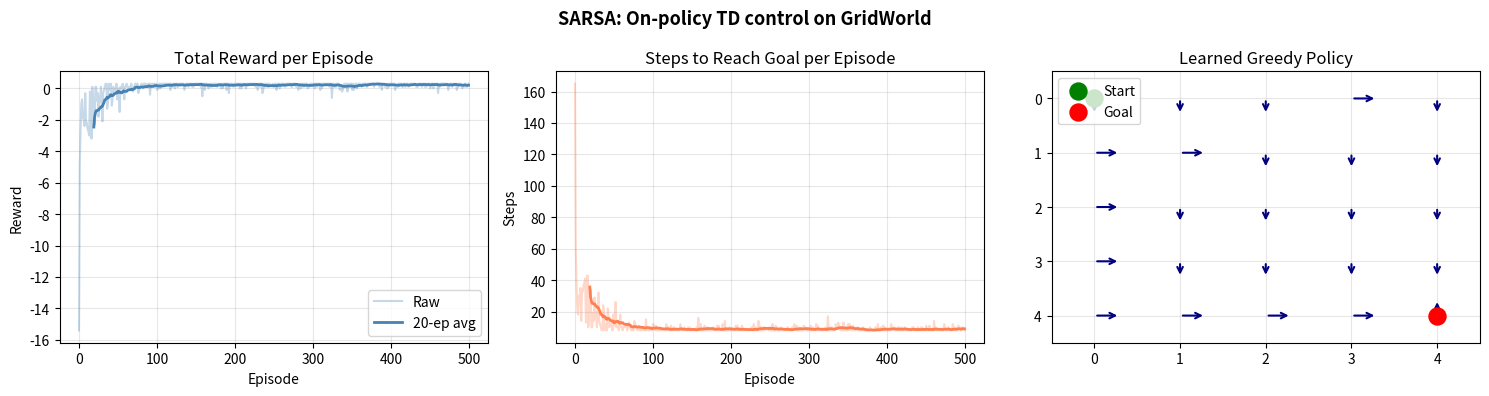

Here is the Python script that generated this plot:
"""
SARSA method of Prediction and Control
Prediction: Determining Value functions
Control: Improving a policy
This script deals with On-policy TD-control where we improve the policy we're working with
"""
from collections import defaultdict
import numpy as np
import matplotlib.pyplot as plt

# ── Environment ──────────────────────────────────────────────────────────────
class GridWorld:
    """
    Define the environment here
    """
    def __init__(self, size=5):
        self.size = size
        self.start = (0, 0)
        self.goal = (4, 4)
        # Actions: 0=up, 1=down, 2=left, 3=right
        self.actions = [0, 1, 2, 3]
        self.action_labels = ['↑', '↓', '←', '→']
    
    def reset(self):
        """
        Reset the environment
        """
        self.state = self.start
        return self.state
    
    def step(self, action):
        """
        One step in an episode
        """
        r, c = self.state
        if action == 0:
            r -= 1
        elif action == 1:
            r += 1
        elif action == 2:
            c -= 1
        else:
            c += 1
        # Clip to grid boundaries
        r = max(0, min(self.size-1, r))
        c = max(0, min(self.size-1, c))
        self.state = (r, c)
        done = (self.state == self.goal)
        reward = 1.0 if done else -0.1 # +1 at the goal, small cost per step
        return self.state, reward, done

class SarsaAgent:
    """
    SARSA agent for on-policy TD-control
    """
    def __init__(self, actions, alpha=0.1, gamma=0.9, epsilon=0.1):
        self.actions = actions
        self.alpha = alpha # Step size
        self.gamma = gamma # discount
        self.epsilon = epsilon
        # Q-table: defaultdict so unseen (s,a) --> 0
        self.Q = defaultdict(float)
    
    def choose_action(self, state):
        """
        epsilon-greedy action selection
        """
        if np.random.random() < self.epsilon:
            return np.random.choice(self.actions) # Explore
        q_vals = [self.Q[(state, a)]for a in self.actions]
        return self.actions[np.argmax(q_vals)] # Exploit
    
    def update(self, s, a, r, s_next, a_next, done):
        """
        Core SARSA update: uses actual next action a_next
        """
        q_next = 0.0 if done else self.Q[(s_next, a_next)]
        td_error = r + self.gamma * q_next - self.Q[(s, a)]
        self.Q[(s, a)] += self.alpha * td_error
        return td_error

# ── Training Loop ─────────────────────────────────────────────────────────────
def train_sarsa(n_episodes=500, alpha=0.1, gamma=0.9, epsilon=0.1):
    """
    SARSA policy
    """
    env = GridWorld()
    agent = SarsaAgent(env.actions, alpha, gamma, epsilon)
    rewards_per_episode, steps_per_episode = [], []
    for _ in range(n_episodes):
        s = env.reset()
        a = agent.choose_action(s) # Choose the FIRST action (S, A chosen)
        total_reward = 0
        steps = 0
        while True:
            s_next, r, done = env.step(a)
            a_next = agent.choose_action(s_next) # choose next action NOW
            # SARSA update: (S, A, R, S', A')
            agent.update(s, a, r, s_next, a_next, done)
            s, a = s_next, a_next # Advance using the SAME policy
            total_reward += r
            steps += 1
            if done or steps > 200:
                break
        rewards_per_episode.append(total_reward)
        steps_per_episode.append(steps)
    return agent, rewards_per_episode, steps_per_episode

def show_numerical_trace():
    """
    Replicates the manual example: 3-state chain, A->B->Goal
    """
    print("="*65)
    print("NUMERICAL TRACE: 3-state chain A-->B-->Goal")
    print("alpha=0.1, gamma=0.9, initial Q=0 everywhere")
    print("="*65)

    # Represent as simple indices: A=0, B=1, Goal=2 (terminal)
    # One action only, move forward
    Q = defaultdict(float)
    alpha, gamma = 0.1, 0.9
    for episode in range(1, 4):
        print(f"\n--- Episode {episode} ---")
        # Episode: A->B(R=0), B->Goal(R=+1)
        transitions = [(0, 0, 0.0, 1, 0, False),   # s,a,r,s',a',done
                       (1, 0, 1.0, 2, 0, True)]
        for (s, a, r, s_next, a_next, done) in transitions:
            q_next = 0.0 if done else Q[(s_next, a_next)]
            td_error = r + gamma * q_next - Q[(s,a)]
            Q[(s,a)] += alpha * td_error
            sname = ["A", "B", "Goal"][s]
            print(f"  Q({sname}, fwd): δ={td_error:+.4f} → Q={Q[(s,a)]:.4f}")
    print("\nFinal Q-values")
    for s,name in [(0,'A'),(1,'B')]:
        print(f"  Q({name}, fwd) = {Q[(s,0)]:.4f}")
    print("="*65)


# ── Visualisation ─────────────────────────────────────────────────────────────
def plot_results(rewards, steps, agent, env):
    """
    Plot the results on the grid
    """
    fig, axes = plt.subplots(1, 3, figsize=(15,4))
    fig.suptitle("SARSA: On-policy TD control on GridWorld", fontsize=13, fontweight='bold')
    # 1. Reward per episode
    window = 20
    smoothed = np.convolve(rewards, np.ones(window)/window, mode='valid')
    axes[0].plot(rewards, alpha=0.3, color='steelblue', label='Raw')
    axes[0].plot(range(window-1, len(rewards)), smoothed, color='steelblue', lw=2, label=f'{window}-ep avg')
    axes[0].set_title('Total Reward per Episode')
    axes[0].set_xlabel('Episode'); axes[0].set_ylabel('Reward')
    axes[0].legend(); axes[0].grid(alpha=0.3)

    # 2. Steps per episode
    smoothed_steps = np.convolve(steps, np.ones(window)/window, mode='valid')
    axes[1].plot(steps, alpha=0.3, color='coral')
    axes[1].plot(range(window-1, len(steps)), smoothed_steps, color='coral', lw=2)
    axes[1].set_title('Steps to Reach Goal per Episode')
    axes[1].set_xlabel('Episode'); axes[1].set_ylabel('Steps')
    axes[1].grid(alpha=0.3)

    # 3. Learned greedy policy as arrows
    size = env.size
    grid = np.zeros((size, size))
    action_labels = ['↑', '↓', '←', '→']
    action_arrows  = [(-0.3, 0), (0.3, 0), (0, -0.3), (0, 0.3)]  # dy, dx
 
    for r in range(size):
        for c in range(size):
            s = (r, c)
            q_vals = [agent.Q[(s, a)] for a in env.actions]
            best_a = np.argmax(q_vals)
            dy, dx = action_arrows[best_a]
            axes[2].annotate('', xy=(c + dx, r + dy), xytext=(c, r),
                arrowprops=dict(arrowstyle='->', color='navy', lw=1.5))
    
    axes[2].set_xlim(-0.5, size - 0.5)
    axes[2].set_ylim(-0.5, size - 0.5)
    axes[2].set_xticks(range(size)); axes[2].set_yticks(range(size))
    axes[2].invert_yaxis()
    axes[2].scatter(*env.start[::-1], color='green', s=150, zorder=5, label='Start')
    axes[2].scatter(*env.goal[::-1],  color='red',   s=150, zorder=5, label='Goal')
    axes[2].set_title('Learned Greedy Policy')
    axes[2].legend(loc='upper left'); axes[2].grid(alpha=0.3)
 
    plt.tight_layout()
    plt.savefig('sarsa_gridworld.png', dpi=130, bbox_inches='tight')
    plt.close()
    print("Saved: sarsa_gridworld.png")


if __name__ == "__main__":
    show_numerical_trace()
    print("\nTraining SARSA on 5x5 GridWorld, for 500 episodes")
    agent, rewards, steps = train_sarsa(n_episodes=500)
    plot_results(rewards, steps, agent, GridWorld())
    print(f"Final 50-ep avg reward: {np.mean(rewards[-50:]):.3f}")
    print(f"Final 50-ep avg steps:  {np.mean(steps[-50:]):.1f}")
